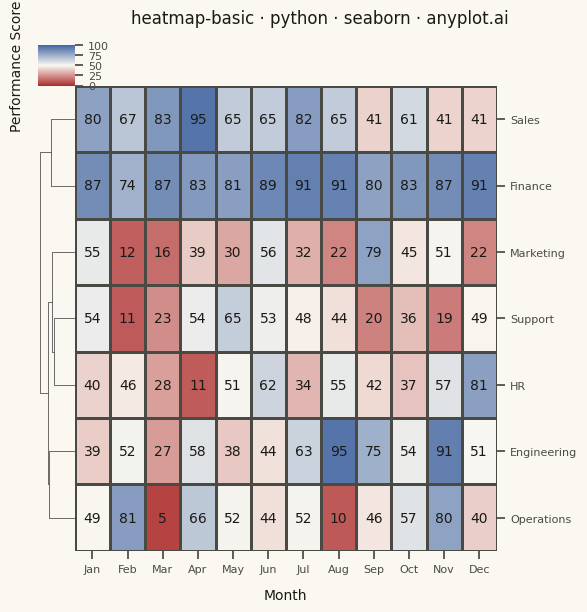

This chart was generated by the following Python code:
"""anyplot.ai
heatmap-basic: Basic Heatmap
Library: seaborn | Python 3.13
Quality: pending | Created: 2026-05-28
"""

import os

import matplotlib.pyplot as plt
import numpy as np
import seaborn as sns
from matplotlib.colors import LinearSegmentedColormap


# Theme tokens
THEME = os.getenv("ANYPLOT_THEME", "light")
PAGE_BG = "#FAF8F1" if THEME == "light" else "#1A1A17"
ELEVATED_BG = "#FFFDF6" if THEME == "light" else "#242420"
INK = "#1A1A17" if THEME == "light" else "#F0EFE8"
INK_SOFT = "#4A4A44" if THEME == "light" else "#B8B7B0"

# Imprint diverging colormap — theme-adaptive midpoint (matte-red ↔ neutral ↔ blue)
midpoint = "#FAF8F1" if THEME == "light" else "#1A1A17"
imprint_div = LinearSegmentedColormap.from_list("imprint_div", ["#AE3030", midpoint, "#4467A3"])

# Global seaborn style
sns.set_theme(
    style="ticks",
    rc={
        "figure.facecolor": PAGE_BG,
        "axes.facecolor": PAGE_BG,
        "axes.edgecolor": INK_SOFT,
        "axes.labelcolor": INK,
        "text.color": INK,
        "xtick.color": INK_SOFT,
        "ytick.color": INK_SOFT,
    },
)

# Data — monthly performance metrics across departments
np.random.seed(42)
departments = ["Sales", "Marketing", "Engineering", "Support", "Finance", "HR", "Operations"]
months = ["Jan", "Feb", "Mar", "Apr", "May", "Jun", "Jul", "Aug", "Sep", "Oct", "Nov", "Dec"]

data = np.random.randn(len(departments), len(months)) * 20 + 50
data[0, :6] += 20  # Sales surge first half
data[2, 6:] += 25  # Engineering ramp second half
data[4, :] = data[4, :] * 0.3 + 70  # Finance steady high
data[5, 3:9] -= 15  # HR mid-year dip
data[3, 10:] -= 22  # Support year-end slump (sharp outlier)
data = np.clip(data, 5, 95)

# Plot
title = "heatmap-basic · python · seaborn · anyplot.ai"
n = len(title)
ratio = 67 / n if n > 67 else 1.0
title_fontsize = max(8, round(12 * ratio))

g = sns.clustermap(
    data,
    annot=True,
    fmt=".0f",
    cmap=imprint_div,
    center=50,
    xticklabels=months,
    yticklabels=departments,
    linewidths=1.0,
    linecolor=INK_SOFT,
    annot_kws={"fontsize": 10, "fontweight": "medium", "color": INK},
    figsize=(6, 6),
    row_cluster=True,
    col_cluster=False,
    dendrogram_ratio=0.08,
    cbar_pos=(0.02, 0.15, 0.03, 0.6),
    cbar_kws={"label": "Performance Score", "ticks": [0, 25, 50, 75, 100]},
    vmin=0,
    vmax=100,
)
g.figure.set_dpi(400)

# Background
g.figure.patch.set_facecolor(PAGE_BG)
g.ax_heatmap.set_facecolor(PAGE_BG)

# Style row dendrogram
g.ax_row_dendrogram.set_facecolor(PAGE_BG)
for spine in g.ax_row_dendrogram.spines.values():
    spine.set_visible(False)
for line in g.ax_row_dendrogram.get_lines():
    line.set_color(INK_SOFT)

# Style column dendrogram area (empty when col_cluster=False)
if g.ax_col_dendrogram is not None:
    g.ax_col_dendrogram.set_facecolor(PAGE_BG)
    for spine in g.ax_col_dendrogram.spines.values():
        spine.set_visible(False)

# Colorbar styling
g.cax.set_ylabel("Performance Score", fontsize=10, labelpad=10, color=INK)
g.cax.yaxis.set_label_position("left")
g.cax.tick_params(labelsize=8, colors=INK_SOFT)
for spine in g.cax.spines.values():
    spine.set_color(INK_SOFT)

# Axis labels and ticks
g.ax_heatmap.set_xlabel("Month", fontsize=10, labelpad=10, color=INK)
g.ax_heatmap.set_ylabel("", fontsize=10)
g.ax_heatmap.tick_params(axis="x", labelsize=8, colors=INK_SOFT)
g.ax_heatmap.tick_params(axis="y", labelsize=8, rotation=0, colors=INK_SOFT)

# Remove heatmap spines
for spine in g.ax_heatmap.spines.values():
    spine.set_visible(False)

# Title
g.figure.subplots_adjust(top=0.92)
g.figure.suptitle(title, fontsize=title_fontsize, fontweight="medium", color=INK)

plt.savefig(f"plot-{THEME}.png", dpi=400, facecolor=PAGE_BG)
